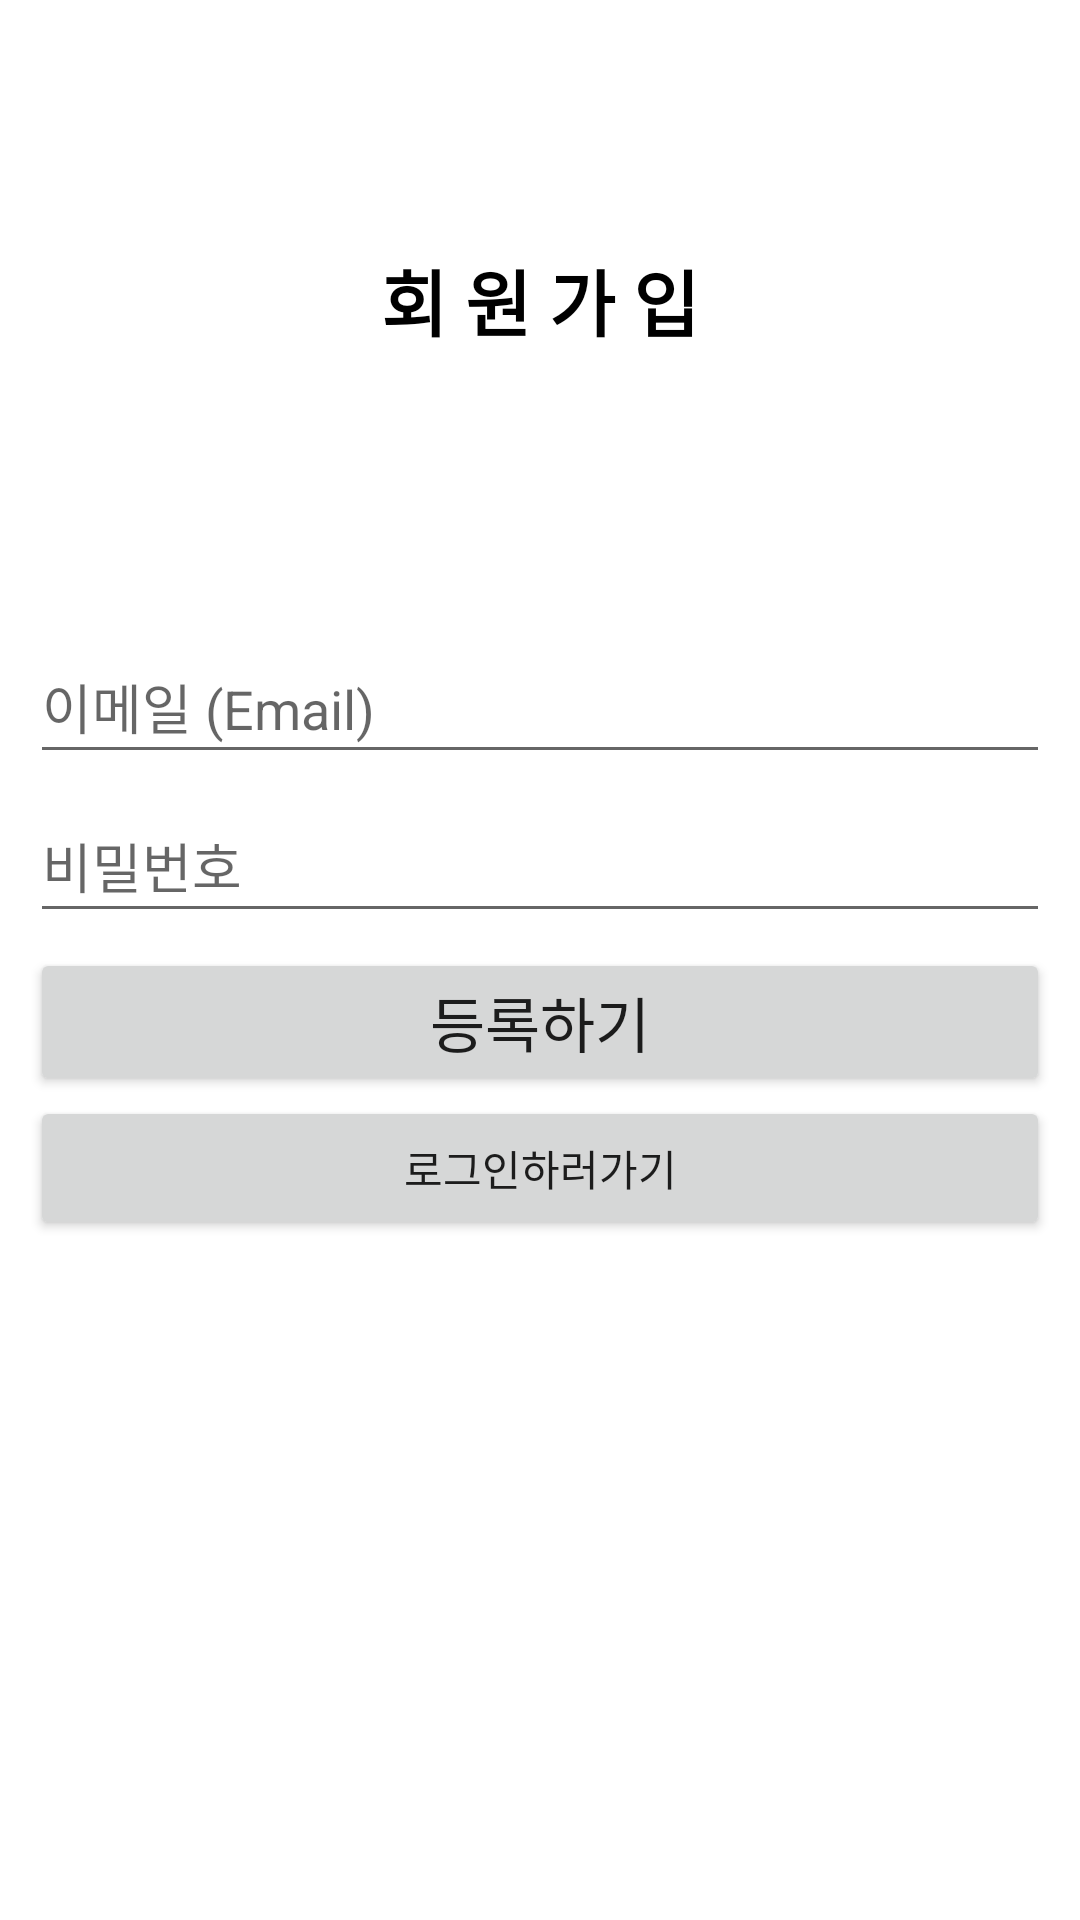

This screen was rendered from an Android layout file. Write that file and the resources it references.
<!-- AndroidManifest.xml: application theme Theme.SNS_PostIt -->
<!-- res/layout/sign_up.xml -->
<?xml version="1.0" encoding="utf-8"?>
<LinearLayout xmlns:android="http://schemas.android.com/apk/res/android"
    android:layout_width="match_parent"
    android:layout_height="match_parent"
    android:orientation="vertical"
    android:scrollbarSize="1dp">

    <TextView
        android:id="@+id/textView"
        android:layout_width="match_parent"
        android:layout_height="200dp"
        android:gravity="center"
        android:text="회 원 가 입"
        android:textColor="#000000"
        android:textSize="24dp"
        android:textStyle="bold" />

    <LinearLayout
        android:layout_width="match_parent"
        android:layout_height="match_parent"
        android:orientation="vertical"
        android:padding="10dp">

        <EditText
            android:id="@+id/EditTextEmail"
            android:layout_width="match_parent"
            android:layout_height="wrap_content"
            android:layout_marginBottom="5dp"
            android:ems="10"
            android:hint="이메일 (Email)"
            android:inputType="textEmailAddress"
            android:minHeight="48dp" />

        <EditText
            android:id="@+id/EditTextPassword"
            android:layout_width="match_parent"
            android:layout_height="wrap_content"
            android:layout_marginBottom="5dp"
            android:ems="10"
            android:hint="비밀번호"
            android:inputType="textPassword"
            android:minHeight="48dp" />

        <Button
            android:id="@+id/SignUpButton"
            android:layout_width="match_parent"
            android:layout_height="wrap_content"
            android:text="등록하기"
            android:textSize="20sp" />

        <Button
            android:id="@+id/GoBack"
            android:layout_width="match_parent"
            android:layout_height="wrap_content"
            android:text="로그인하러가기" />
    </LinearLayout>
</LinearLayout>
<!-- resources referenced by this layout -->
<resources>
  <style name="Theme.SNS_PostIt" parent="Theme.MaterialComponents.DayNight.DarkActionBar">
          
          <item name="colorPrimary">@color/purple_500</item>
          <item name="colorPrimaryVariant">@color/purple_700</item>
          <item name="colorOnPrimary">@color/white</item>
          
          <item name="colorSecondary">@color/teal_200</item>
          <item name="colorSecondaryVariant">@color/teal_700</item>
          <item name="colorOnSecondary">@color/black</item>
          
          <item name="android:statusBarColor" tools:targetApi="l">?attr/colorPrimaryVariant</item>
          
      </style>
  <!-- not gathered from this repository: default colours our renderer supplied (Android Studio template values) -->
  <color name="purple_500">#FF6200EE</color>
  <color name="purple_700">#FF3700B3</color>
  <color name="teal_200">#FF03DAC5</color>
  <color name="teal_700">#FF018786</color>
  <color name="black">#FF000000</color>
  <color name="white">#FFFFFFFF</color>
</resources>
